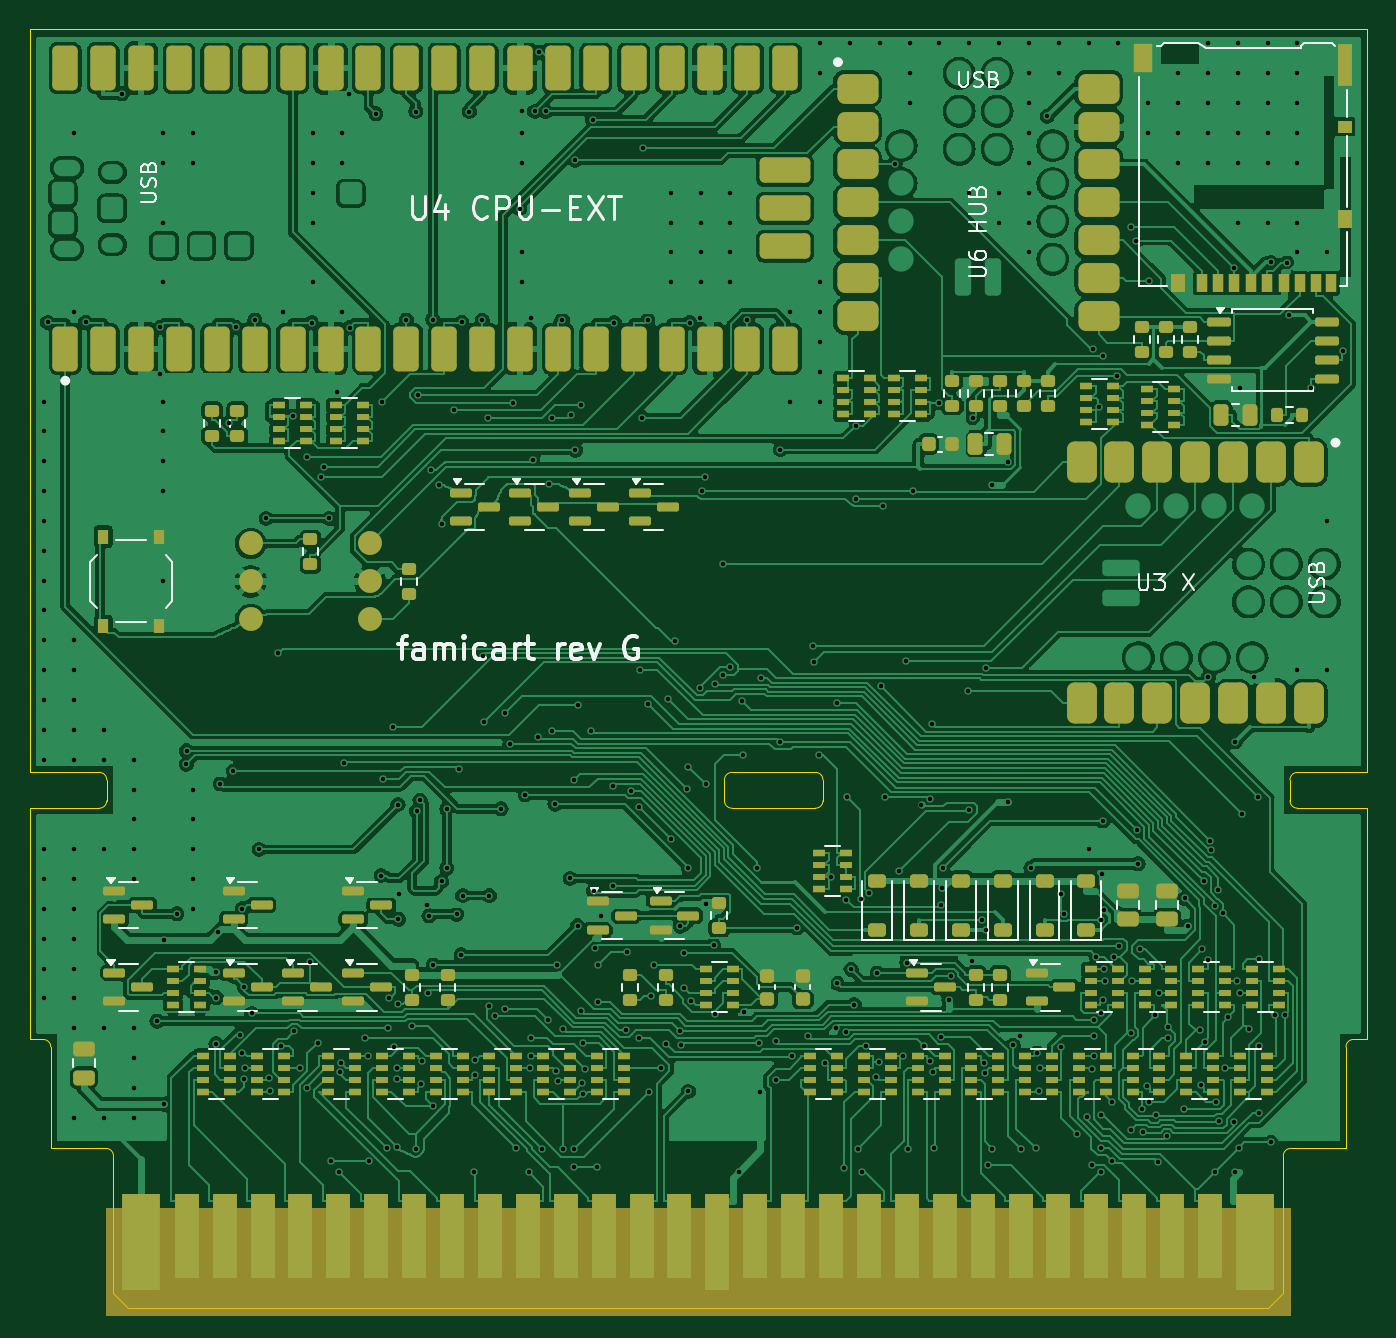
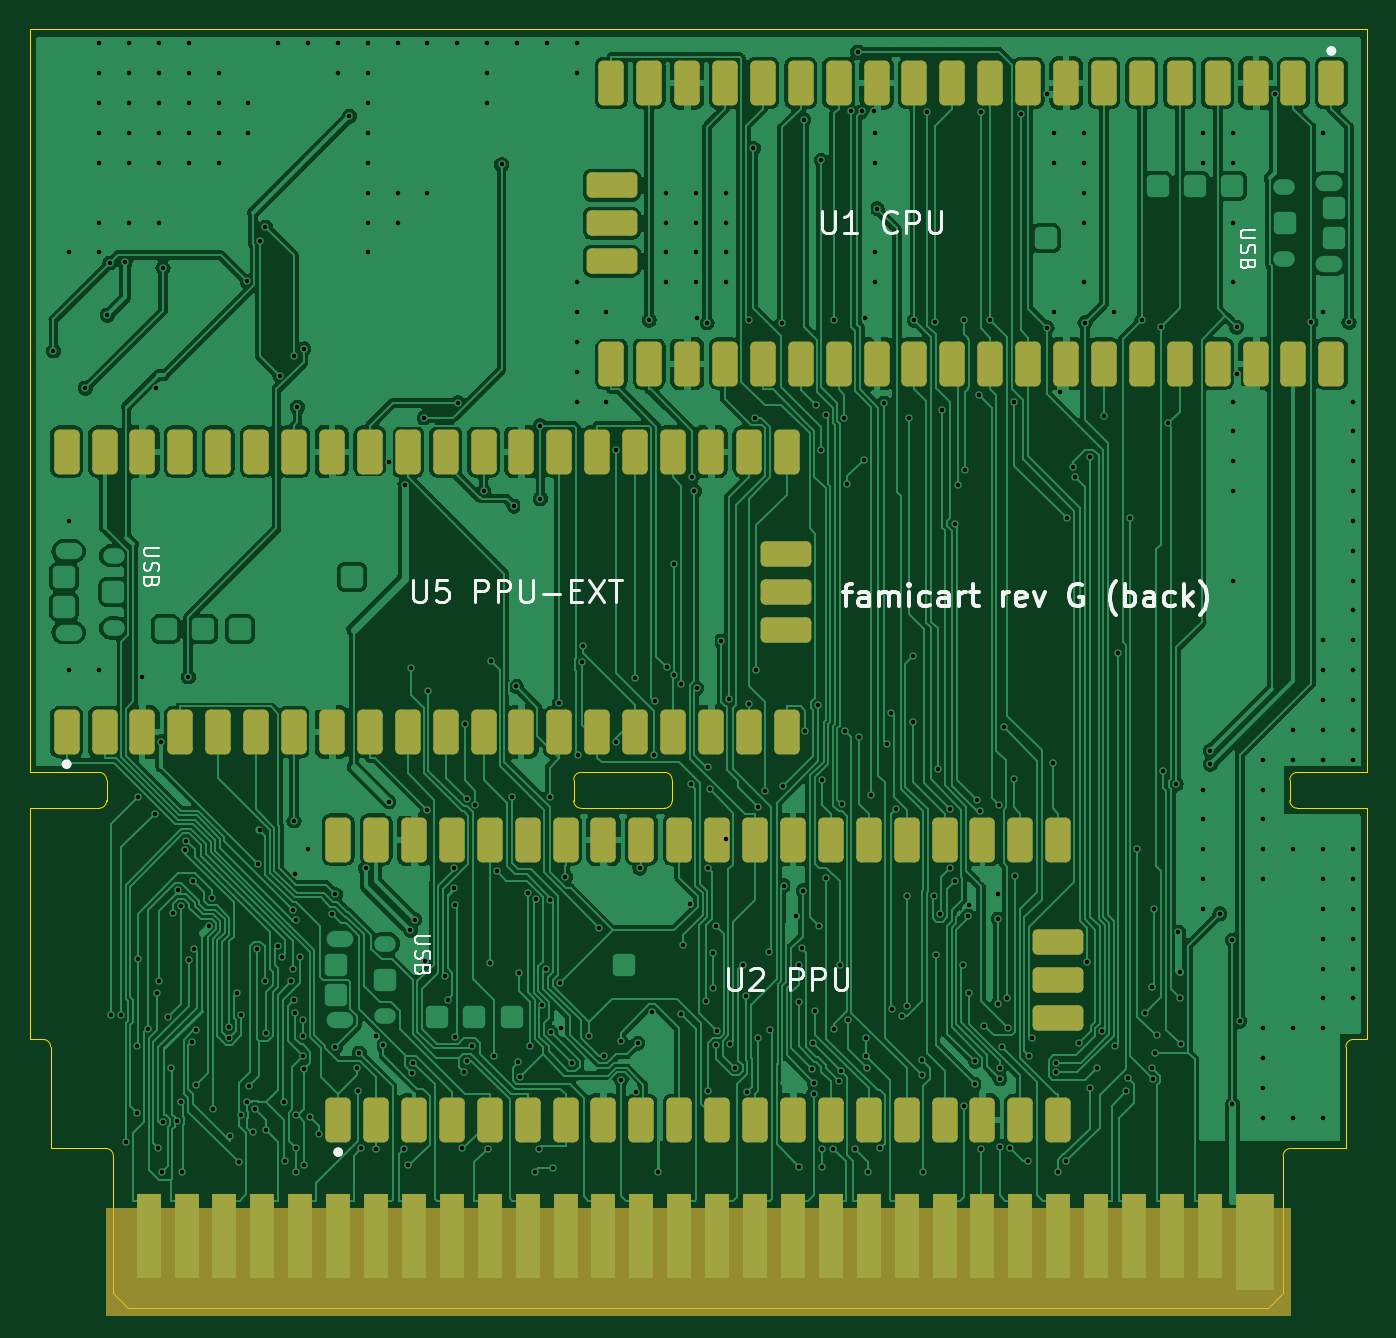
Circuit board: 11 layer files. Board 89.6 x 85.7 mm.
- bottom_copper: famicart-B_Cu.gbl (269753 bytes)
- bottom_mask: famicart-B_Mask.gbs (5551 bytes)
- paste: famicart-B_Paste.gbp (479 bytes)
- bottom_silk: famicart-B_Silkscreen.gbo (23333 bytes)
- outline: famicart-Edge_Cuts.gm1 (2559 bytes)
- top_copper: famicart-F_Cu.gtl (437454 bytes)
- top_mask: famicart-F_Mask.gts (17086 bytes)
- paste: famicart-F_Paste.gtp (13193 bytes)
- top_silk: famicart-F_Silkscreen.gto (34357 bytes)
- drill: famicart-NPTH.drl (297 bytes)
- drill: famicart-PTH.drl (8416 bytes)

=== bottom_copper: famicart-B_Cu.gbl (269753 bytes, source omitted) ===
=== bottom_mask: famicart-B_Mask.gbs ===
%TF.GenerationSoftware,KiCad,Pcbnew,7.0.11+dfsg-1build4*%
%TF.CreationDate,2026-11-10T22:04:59+00:00*%
%TF.ProjectId,famicart,66616d69-6361-4727-942e-6b696361645f,rev?*%
%TF.SameCoordinates,Original*%
%TF.FileFunction,Soldermask,Bot*%
%TF.FilePolarity,Negative*%
%FSLAX46Y46*%
G04 Gerber Fmt 4.6, Leading zero omitted, Abs format (unit mm)*
G04 Created by KiCad (PCBNEW 7.0.11+dfsg-1build4) date 2026-11-10 22:04:59*
%MOMM*%
%LPD*%
G01*
G04 APERTURE LIST*
G04 Aperture macros list*
%AMRoundRect*
0 Rectangle with rounded corners*
0 $1 Rounding radius*
0 $2 $3 $4 $5 $6 $7 $8 $9 X,Y pos of 4 corners*
0 Add a 4 corners polygon primitive as box body*
4,1,4,$2,$3,$4,$5,$6,$7,$8,$9,$2,$3,0*
0 Add four circle primitives for the rounded corners*
1,1,$1+$1,$2,$3*
1,1,$1+$1,$4,$5*
1,1,$1+$1,$6,$7*
1,1,$1+$1,$8,$9*
0 Add four rect primitives between the rounded corners*
20,1,$1+$1,$2,$3,$4,$5,0*
20,1,$1+$1,$4,$5,$6,$7,0*
20,1,$1+$1,$6,$7,$8,$9,0*
20,1,$1+$1,$8,$9,$2,$3,0*%
G04 Aperture macros list end*
%ADD10R,2.600000X6.500001*%
%ADD11R,1.600000X5.700000*%
%ADD12RoundRect,0.340000X0.510000X-1.160000X0.510000X1.160000X-0.510000X1.160000X-0.510000X-1.160000X0*%
%ADD13RoundRect,0.340000X1.360000X-0.510000X1.360000X0.510000X-1.360000X0.510000X-1.360000X-0.510000X0*%
%ADD14RoundRect,0.340000X-0.510000X1.160000X-0.510000X-1.160000X0.510000X-1.160000X0.510000X1.160000X0*%
%ADD15RoundRect,0.340000X-1.360000X0.510000X-1.360000X-0.510000X1.360000X-0.510000X1.360000X0.510000X0*%
G04 APERTURE END LIST*
%TO.C,J1*%
G36*
X5300000Y-79000000D02*
G01*
X84700000Y-79000000D01*
X84700000Y-86200000D01*
X5300000Y-86200000D01*
X5300000Y-79000000D01*
G37*
%TD*%
D10*
%TO.C,J1*%
X7670000Y-81250001D03*
D11*
X10710000Y-80850000D03*
X13250000Y-80850000D03*
X15790000Y-80850000D03*
X18330000Y-80850000D03*
X20870000Y-80850000D03*
X23410000Y-80850000D03*
X25950000Y-80850000D03*
X28490000Y-80850000D03*
X31030000Y-80850000D03*
X33570000Y-80850000D03*
X36110000Y-80850000D03*
X38650000Y-80850000D03*
X41190000Y-80850000D03*
X43730000Y-80850000D03*
X46270000Y-80850000D03*
X48810000Y-80850000D03*
X51350000Y-80850000D03*
X53890000Y-80850000D03*
X56430000Y-80850000D03*
X58970000Y-80850000D03*
X61510000Y-80850000D03*
X64050000Y-80850000D03*
X66590000Y-80850000D03*
X69130000Y-80850000D03*
X71670000Y-80850000D03*
X74210000Y-80850000D03*
X76750000Y-80850000D03*
X79290000Y-80850000D03*
X81830000Y-80850000D03*
%TD*%
D12*
%TO.C,U5*%
X87330000Y-47100000D03*
X84790000Y-47100000D03*
X82250000Y-47100000D03*
X79710000Y-47100000D03*
X77170000Y-47100000D03*
X74630000Y-47100000D03*
X72090000Y-47100000D03*
X69550000Y-47100000D03*
X67010000Y-47100000D03*
X64470000Y-47100000D03*
X61930000Y-47100000D03*
X59390000Y-47100000D03*
X56850000Y-47100000D03*
X54310000Y-47100000D03*
X51770000Y-47100000D03*
X49230000Y-47100000D03*
X46690000Y-47100000D03*
X44150000Y-47100000D03*
X41610000Y-47100000D03*
X39070000Y-47100000D03*
X39070000Y-28300000D03*
X41610000Y-28300000D03*
X44150000Y-28300000D03*
X46690000Y-28300000D03*
X49230000Y-28300000D03*
X51770000Y-28300000D03*
X54310000Y-28300000D03*
X56850000Y-28300000D03*
X59390000Y-28300000D03*
X61930000Y-28300000D03*
X64470000Y-28300000D03*
X67010000Y-28300000D03*
X69550000Y-28300000D03*
X72090000Y-28300000D03*
X74630000Y-28300000D03*
X77170000Y-28300000D03*
X79710000Y-28300000D03*
X82250000Y-28300000D03*
X84790000Y-28300000D03*
X87330000Y-28300000D03*
D13*
X39100000Y-40240000D03*
X39100000Y-37700000D03*
X39100000Y-35160000D03*
%TD*%
D14*
%TO.C,U1*%
X2570000Y-3600000D03*
X5110000Y-3600000D03*
X7650000Y-3600000D03*
X10190000Y-3600000D03*
X12730000Y-3600000D03*
X15270000Y-3600000D03*
X17810000Y-3600000D03*
X20350000Y-3600000D03*
X22890000Y-3600000D03*
X25430000Y-3600000D03*
X27970000Y-3600000D03*
X30510000Y-3600000D03*
X33050000Y-3600000D03*
X35590000Y-3600000D03*
X38130000Y-3600000D03*
X40670000Y-3600000D03*
X43210000Y-3600000D03*
X45750000Y-3600000D03*
X48290000Y-3600000D03*
X50830000Y-3600000D03*
X50830000Y-22400000D03*
X48290000Y-22400000D03*
X45750000Y-22400000D03*
X43210000Y-22400000D03*
X40670000Y-22400000D03*
X38130000Y-22400000D03*
X35590000Y-22400000D03*
X33050000Y-22400000D03*
X30510000Y-22400000D03*
X27970000Y-22400000D03*
X25430000Y-22400000D03*
X22890000Y-22400000D03*
X20350000Y-22400000D03*
X17810000Y-22400000D03*
X15270000Y-22400000D03*
X12730000Y-22400000D03*
X10190000Y-22400000D03*
X7650000Y-22400000D03*
X5110000Y-22400000D03*
X2570000Y-22400000D03*
D15*
X50800000Y-10460000D03*
X50800000Y-13000000D03*
X50800000Y-15540000D03*
%TD*%
D12*
%TO.C,U2*%
X69130000Y-73100000D03*
X66590000Y-73100000D03*
X64050000Y-73100000D03*
X61510000Y-73100000D03*
X58970000Y-73100000D03*
X56430000Y-73100000D03*
X53890000Y-73100000D03*
X51350000Y-73100000D03*
X48810000Y-73100000D03*
X46270000Y-73100000D03*
X43730000Y-73100000D03*
X41190000Y-73100000D03*
X38650000Y-73100000D03*
X36110000Y-73100000D03*
X33570000Y-73100000D03*
X31030000Y-73100000D03*
X28490000Y-73100000D03*
X25950000Y-73100000D03*
X23410000Y-73100000D03*
X20870000Y-73100000D03*
X20870000Y-54300000D03*
X23410000Y-54300000D03*
X25950000Y-54300000D03*
X28490000Y-54300000D03*
X31030000Y-54300000D03*
X33570000Y-54300000D03*
X36110000Y-54300000D03*
X38650000Y-54300000D03*
X41190000Y-54300000D03*
X43730000Y-54300000D03*
X46270000Y-54300000D03*
X48810000Y-54300000D03*
X51350000Y-54300000D03*
X53890000Y-54300000D03*
X56430000Y-54300000D03*
X58970000Y-54300000D03*
X61510000Y-54300000D03*
X64050000Y-54300000D03*
X66590000Y-54300000D03*
X69130000Y-54300000D03*
D13*
X20900000Y-66240000D03*
X20900000Y-63700000D03*
X20900000Y-61160000D03*
%TD*%
M02*

=== paste: famicart-B_Paste.gbp ===
%TF.GenerationSoftware,KiCad,Pcbnew,7.0.11+dfsg-1build4*%
%TF.CreationDate,2026-11-10T22:04:59+00:00*%
%TF.ProjectId,famicart,66616d69-6361-4727-942e-6b696361645f,rev?*%
%TF.SameCoordinates,Original*%
%TF.FileFunction,Paste,Bot*%
%TF.FilePolarity,Positive*%
%FSLAX46Y46*%
G04 Gerber Fmt 4.6, Leading zero omitted, Abs format (unit mm)*
G04 Created by KiCad (PCBNEW 7.0.11+dfsg-1build4) date 2026-11-10 22:04:59*
%MOMM*%
%LPD*%
G01*
G04 APERTURE LIST*
G04 APERTURE END LIST*
M02*

=== bottom_silk: famicart-B_Silkscreen.gbo (23333 bytes, source omitted) ===
=== outline: famicart-Edge_Cuts.gm1 ===
%TF.GenerationSoftware,KiCad,Pcbnew,7.0.11+dfsg-1build4*%
%TF.CreationDate,2026-11-10T22:04:59+00:00*%
%TF.ProjectId,famicart,66616d69-6361-4727-942e-6b696361645f,rev?*%
%TF.SameCoordinates,Original*%
%TF.FileFunction,Profile,NP*%
%FSLAX46Y46*%
G04 Gerber Fmt 4.6, Leading zero omitted, Abs format (unit mm)*
G04 Created by KiCad (PCBNEW 7.0.11+dfsg-1build4) date 2026-11-10 22:04:59*
%MOMM*%
%LPD*%
G01*
G04 APERTURE LIST*
%TA.AperFunction,Profile*%
%ADD10C,0.100000*%
%TD*%
G04 APERTURE END LIST*
D10*
X88400000Y-68200000D02*
X88400000Y-75000000D01*
X85150000Y-52200000D02*
X89800000Y-52200000D01*
X200000Y-52200000D02*
X4850000Y-52200000D01*
X84700000Y-75000000D02*
G75*
G03*
X84200000Y-75500000I0J-500000D01*
G01*
X5300000Y-75000000D02*
X1600000Y-75000000D01*
X5350000Y-50300000D02*
G75*
G03*
X4850000Y-49800000I-500000J0D01*
G01*
X88900000Y-67700000D02*
G75*
G03*
X88400000Y-68200000I0J-500000D01*
G01*
X84650000Y-50300000D02*
X84650000Y-51700000D01*
X89800000Y-67700000D02*
X88900000Y-67700000D01*
X1100000Y-67700000D02*
X200000Y-67700000D01*
X89800000Y-49800000D02*
X85150000Y-49800000D01*
X5800000Y-84700000D02*
X5800000Y-75500000D01*
X4850000Y-52200000D02*
G75*
G03*
X5350000Y-51700000I0J500000D01*
G01*
X53350000Y-50300000D02*
X53350000Y-51700000D01*
X52850000Y-52200000D02*
X47250000Y-52200000D01*
X84200000Y-75500000D02*
X84200000Y-84700000D01*
X89800000Y0D02*
X89800000Y-49800000D01*
X88400000Y-75000000D02*
X84700000Y-75000000D01*
X200000Y-49800000D02*
X200000Y0D01*
X53350000Y-50300000D02*
G75*
G03*
X52850000Y-49800000I-500000J0D01*
G01*
X46750000Y-51700000D02*
X46750000Y-50300000D01*
X47250000Y-49800000D02*
G75*
G03*
X46750000Y-50300000I0J-500000D01*
G01*
X85150000Y-49800000D02*
G75*
G03*
X84650000Y-50300000I0J-500000D01*
G01*
X1600000Y-75000000D02*
X1600000Y-68200000D01*
X5800000Y-75500000D02*
G75*
G03*
X5300000Y-75000000I-500000J0D01*
G01*
X5350000Y-51700000D02*
X5350000Y-50300000D01*
X200000Y-67700000D02*
X200000Y-52200000D01*
X52850000Y-52200000D02*
G75*
G03*
X53350000Y-51700000I0J500000D01*
G01*
X200000Y0D02*
X89800000Y0D01*
X89800000Y-52200000D02*
X89800000Y-67700000D01*
X84200000Y-84700000D02*
X83200000Y-85700000D01*
X84650000Y-51700000D02*
G75*
G03*
X85150000Y-52200000I500000J0D01*
G01*
X83200000Y-85700000D02*
X6800000Y-85700000D01*
X6800000Y-85700000D02*
X5800000Y-84700000D01*
X1600000Y-68200000D02*
G75*
G03*
X1100000Y-67700000I-500000J0D01*
G01*
X4850000Y-49800000D02*
X200000Y-49800000D01*
X47250000Y-49800000D02*
X52850000Y-49800000D01*
X46750000Y-51700000D02*
G75*
G03*
X47250000Y-52200000I500000J0D01*
G01*
M02*

=== top_copper: famicart-F_Cu.gtl (437454 bytes, source omitted) ===
=== top_mask: famicart-F_Mask.gts (17086 bytes, source omitted) ===
=== paste: famicart-F_Paste.gtp (13193 bytes, source omitted) ===
=== top_silk: famicart-F_Silkscreen.gto (34357 bytes, source omitted) ===
=== drill: famicart-NPTH.drl ===
M48
; DRILL file {KiCad 7.0.11+dfsg-1build4} date Tue Nov 10 22:05:00 2026
; FORMAT={-:-/ absolute / metric / decimal}
; #@! TF.CreationDate,2026-11-10T22:05:00+00:00
; #@! TF.GenerationSoftware,Kicad,Pcbnew,7.0.11+dfsg-1build4
; #@! TF.FileFunction,NonPlated,1,2,NPTH
FMAT,2
METRIC
%
G90
G05
M30

=== drill: famicart-PTH.drl (8416 bytes, source omitted) ===
